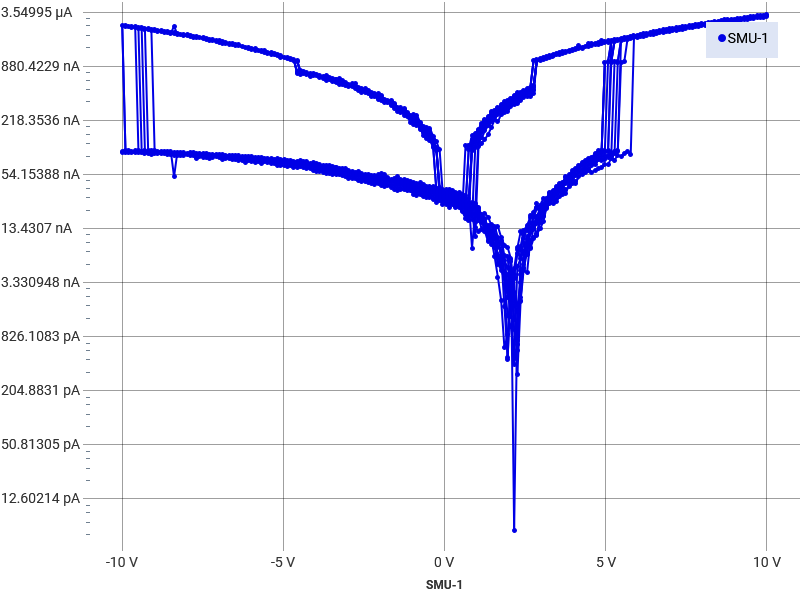

Source data for this figure (header and first rows):
Run History Comment: 40 degree
Index, SMU-1 Time (s), SMU-1 Voltage (V), SMU-1 Current (A), SMU-1 Resistance (Ω)
1, 0, -10, -2.49982463174092E-06, 4002067
2, 0.02504, -9.904, -2.47963293986686E-06, 3994106
3, 0.05008, -9.803, -2.42020473706361E-06, 4050536
4, 0.07512, -9.703, -2.37278686654463E-06, 4089101
5, 0.1002, -9.602, -2.37394556279469E-06, 4044793
6, 0.1252, -9.502, -2.3451209472114E-06, 4051655
7, 0.1502, -9.401, -2.33458149523358E-06, 4026951
8, 0.1753, -9.301, -2.30957630265038E-06, 4027059
9, 0.2003, -9.2, -2.26097449740337E-06, 4069193
10, 0.2254, -9.1, -2.2363042262441E-06, 4069162
11, 0.2504, -8.999, -2.22784160541778E-06, 4039372
12, 0.2754, -8.899, -2.18164791476738E-06, 4078821
13, 0.3005, -8.798, -2.16077319237229E-06, 4071705
14, 0.3255, -8.698, -2.14353190131078E-06, 4057595
15, 0.3505, -8.597, -2.10999360206188E-06, 4074413
16, 0.3756, -8.496, -2.08272217605554E-06, 4079509
17, 0.4006, -8.396, -2.05367564376502E-06, 4088253
18, 0.4257, -8.295, -2.02878709387733E-06, 4088722
19, 0.4507, -8.195, -2.00438012143422E-06, 4088375
20, 0.4757, -8.094, -1.96497785509564E-06, 4119201
21, 0.5008, -7.994, -1.9508479454089E-06, 4097521
22, 0.5258, -7.893, -1.92201491699961E-06, 4106701
23, 0.5509, -7.793, -1.8973219084728E-06, 4107186
24, 0.5759, -7.692, -1.84661621460691E-06, 4165532
25, 0.6009, -7.592, -1.84564464689174E-06, 4113277
26, 0.626, -7.491, -1.78630352820619E-06, 4193465
27, 0.651, -7.39, -1.77545541646396E-06, 4162489
28, 0.6761, -7.29, -1.74492231508339E-06, 4177726
29, 0.7011, -7.189, -1.7028557977028E-06, 4221885
30, 0.7261, -7.089, -1.69158340668218E-06, 4190618
31, 0.7512, -6.988, -1.65385119998973E-06, 4225443
32, 0.7762, -6.888, -1.59938565502671E-06, 4306505
33, 0.8013, -6.787, -1.58778539116611E-06, 4274481
34, 0.8263, -6.686, -1.559652105243E-06, 4287071
35, 0.8513, -6.586, -1.53374662659189E-06, 4294000
36, 0.8764, -6.485, -1.50604000737076E-06, 4306268
37, 0.9014, -6.385, -1.48753042594763E-06, 4292275
38, 0.9264, -6.284, -1.46838783621206E-06, 4279784
39, 0.9515, -6.184, -1.43424983889417E-06, 4311597
40, 0.9765, -6.083, -1.41027089739509E-06, 4313648
41, 1.002, -5.983, -1.37962581447937E-06, 4336324
42, 1.027, -5.882, -1.34644267291151E-06, 4368540
43, 1.052, -5.781, -1.31568549477379E-06, 4394282
44, 1.077, -5.681, -1.2873256309831E-06, 4412984
45, 1.102, -5.581, -1.2648737310883E-06, 4411921
46, 1.127, -5.48, -1.239131620423E-06, 4422428
47, 1.152, -5.379, -1.20563743166713E-06, 4461922
48, 1.177, -5.279, -1.18507864499406E-06, 4454210
49, 1.202, -5.178, -1.14601016321103E-06, 4518439
50, 1.227, -5.078, -1.123940933212E-06, 4517661
51, 1.252, -4.977, -1.10397934349749E-06, 4508299
52, 1.277, -4.877, -1.06326456261741E-06, 4586427
53, 1.302, -4.776, -1.04071739315259E-06, 4589239
54, 1.327, -4.675, -1.02311605587602E-06, 4569821
55, 1.373, -4.575, -7.31915463347832E-07, 6250611
56, 1.398, -4.474, -7.16025851943414E-07, 6248496
57, 1.423, -4.374, -7.36054175831669E-07, 5941977
58, 1.448, -4.273, -7.24173673916084E-07, 5900597
59, 1.473, -4.173, -6.82872041579685E-07, 6110368
... 4,330 more rows
